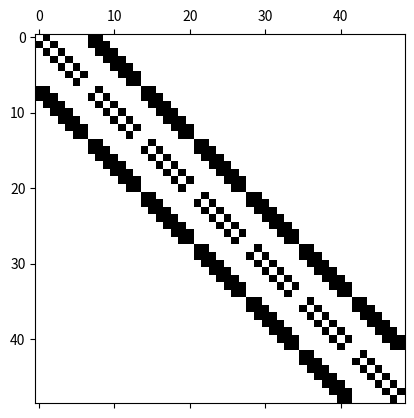

Recreate this plot in Python.
import numpy as np
import matplotlib.pyplot as plt
# from utils.functions import *
def make_matrix(rows, cols):
    """
    creates an adjacency matrix for a grid with rows x cols cells
    """
    n = rows*cols
    M = np.zeros((n,n))
    for i in range(rows):
        for j in range(cols):
            if i == 0 and j == 0:
                neighbours = [(i)*cols + (j+1),
                              (i+1)*cols + (j),
                              (i+1)*cols + (j+1)]
            else:
                if i == 0 and j == cols-1:
                    neighbours = [(i)*cols + (j-1),
                                  (i+1)*cols + (j-1),
                                  (i+1)*cols + (j)]
                else:
                    if i == rows-1 and j == 0:
                        neighbours = [(i-1)*cols + (j),
                                      (i-1)*cols + (j+1),
                                      (i)*cols + (j+1)]
                    else:
                        if i == rows-1 and j == cols-1:
                            neighbours = [(i-1)*cols + (j-1),
                                          (i-1)*cols + (j),
                                          (i)*cols + (j-1)]
                        else:
                            if i == 0:
                                neighbours = [(i)*cols + (j-1),
                                              (i)*cols + (j+1),
                                              (i+1)*cols + (j-1),
                                              (i+1)*cols + (j),
                                              (i+1)*cols + (j+1)]
                            else:
                                if i == rows-1:
                                    neighbours = [(i-1)*cols + (j-1),
                                                  (i-1)*cols + (j),
                                                  (i-1)*cols + (j+1),
                                                  (i)*cols + (j-1),
                                                  (i)*cols + (j+1)]
                                else:
                                    if j == 0:
                                        neighbours = [(i-1)*cols + (j),
                                                      (i-1)*cols + (j+1),
                                                      (i)*cols + (j+1),
                                                      (i+1)*cols + (j),
                                                      (i+1)*cols + (j+1)]
                                    else:
                                        if j == cols-1:
                                            neighbours = [(i-1)*cols + (j-1),
                                                          (i-1)*cols + (j),
                                                          (i)*cols + (j-1),
                                                          (i+1)*cols + (j-1),
                                                          (i+1)*cols + (j)]
                                        else:
                                            neighbours = [(i-1)*cols + (j-1),
                                                          (i-1)*cols + (j),
                                                          (i-1)*cols + (j+1),
                                                          (i)*cols + (j-1),
                                                          (i)*cols + (j+1),
                                                          (i+1)*cols + (j-1),
                                                          (i+1)*cols + (j),
                                                          (i+1)*cols + (j+1)]
            for neighbour in neighbours:
                M[i*cols + j, neighbour] = 1
                M[neighbour, i*cols + j] = 1
            
    return M

adj = make_matrix(7,7)

plt.spy(adj)
plt.show()